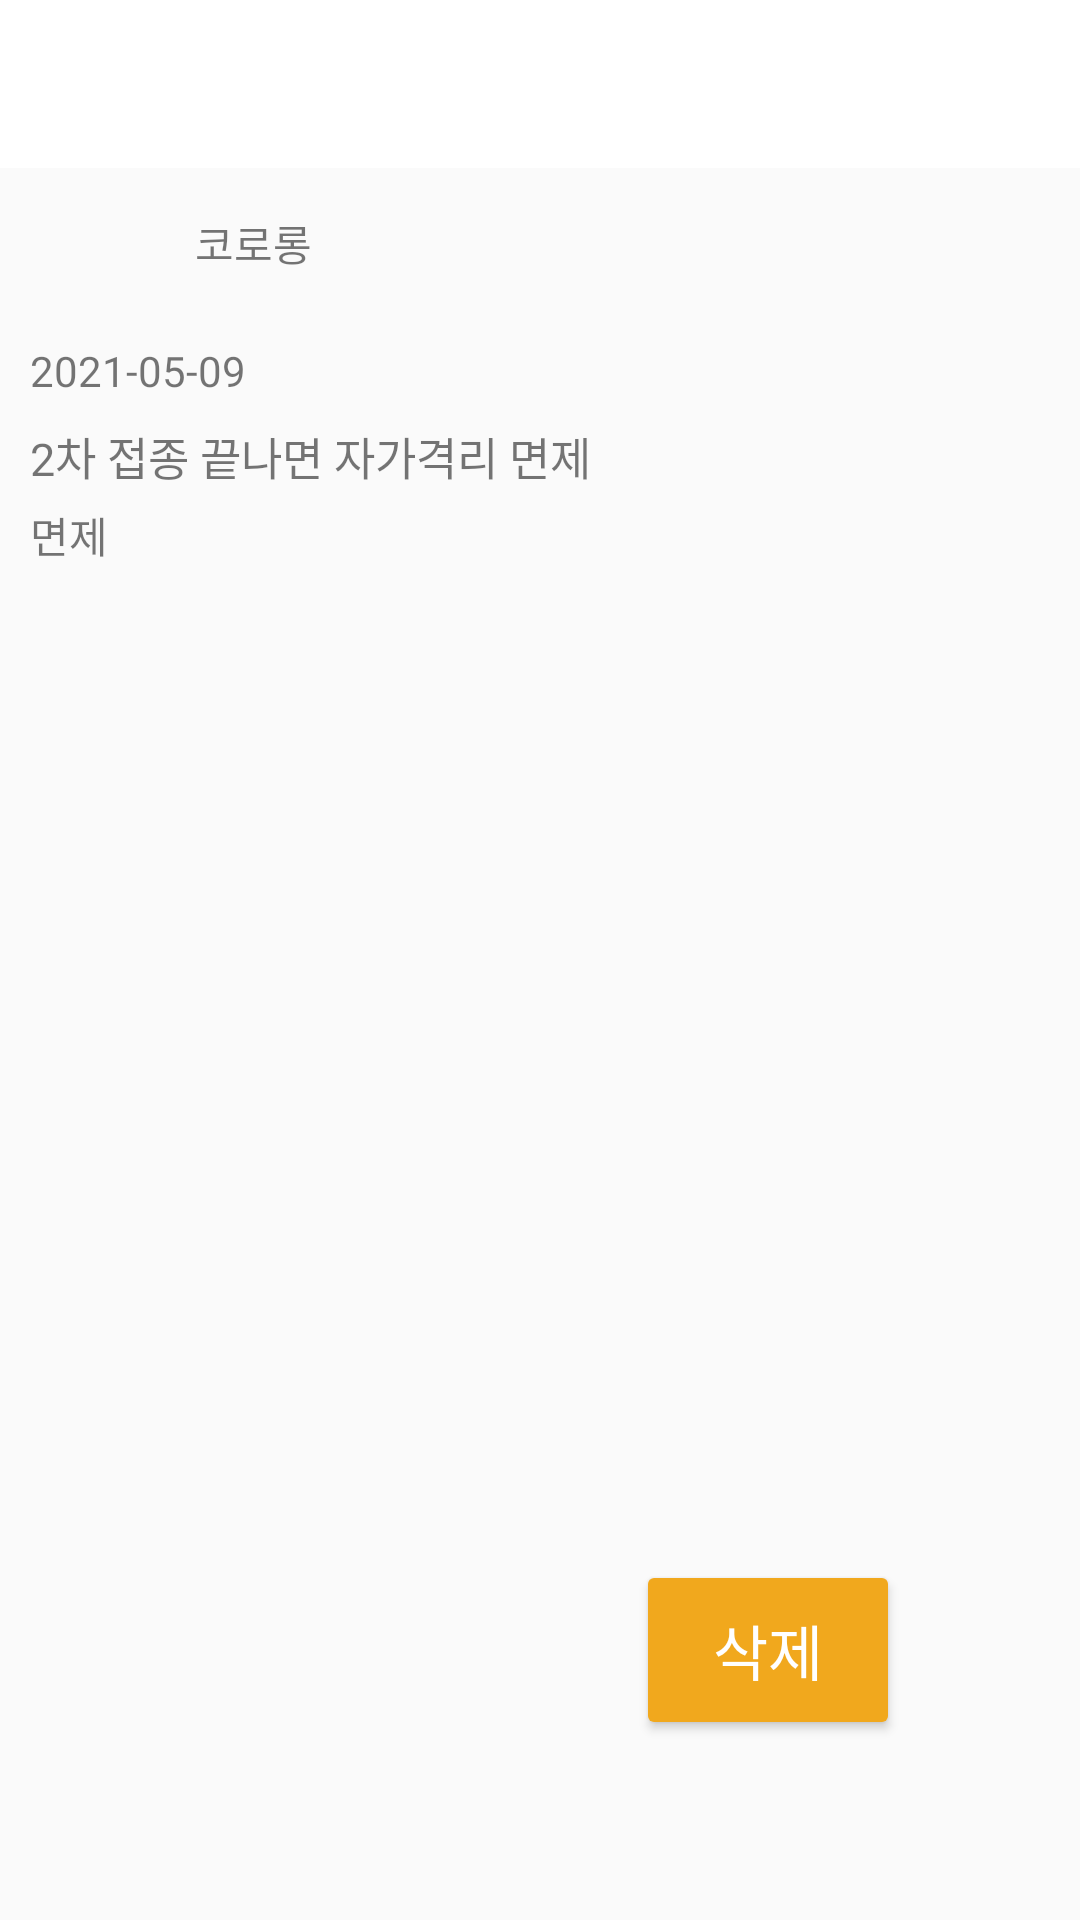

The Android layout XML behind this screen, and the referenced resources:
<!-- AndroidManifest.xml: application theme Theme.Vaccine_on -->
<!-- res/layout/activity_view1.xml -->
<?xml version="1.0" encoding="utf-8"?>
<androidx.constraintlayout.widget.ConstraintLayout xmlns:android="http://schemas.android.com/apk/res/android"
    xmlns:app="http://schemas.android.com/apk/res-auto"
    xmlns:tools="http://schemas.android.com/tools"
    android:layout_width="match_parent"
    android:layout_height="match_parent"
    tools:context=".View1Activity">

    <androidx.appcompat.widget.Toolbar
        android:id="@+id/toolbar2"
        android:layout_width="match_parent"
        android:layout_height="wrap_content"
        android:background="@color/white"
        android:minHeight="?attr/actionBarSize"
        android:theme="?attr/actionBarTheme"
        app:layout_constraintEnd_toEndOf="parent"
        app:layout_constraintStart_toStartOf="parent"
        app:layout_constraintTop_toTopOf="parent" />

    <LinearLayout
        android:id="@+id/linearLayout2"
        android:layout_width="match_parent"
        android:layout_height="wrap_content"
        android:layout_marginLeft="10dp"
        android:layout_marginRight="10dp"
        android:orientation="vertical"
        app:layout_constraintEnd_toEndOf="parent"
        app:layout_constraintStart_toStartOf="parent"
        app:layout_constraintTop_toBottomOf="@+id/toolbar2">

        <LinearLayout
            android:layout_width="match_parent"
            android:layout_height="match_parent"
            android:layout_gravity="center"
            android:gravity="center_vertical"
            android:orientation="horizontal">

            <ImageView
                android:id="@+id/imageView2"
                android:layout_width="50dp"
                android:layout_height="50dp"
                tools:srcCompat="@tools:sample/avatars" />

            <TextView
                android:id="@+id/detail_user_name"
                android:layout_width="wrap_content"
                android:layout_height="wrap_content"
                android:layout_margin="5dp"
                android:fontFamily="@font/nanum_square_b"
                android:text="코로롱" />
        </LinearLayout>

        <LinearLayout
            android:layout_width="match_parent"
            android:layout_height="match_parent"
            android:orientation="vertical">

            <TextView
                android:id="@+id/detail_date"
                android:layout_width="match_parent"
                android:layout_height="wrap_content"
                android:fontFamily="@font/nanum_square_r"
                android:paddingTop="8dp"
                android:paddingBottom="3dp"
                android:text="2021-05-09" />

            <TextView
                android:id="@+id/detail_board_title"
                android:layout_width="match_parent"
                android:layout_height="wrap_content"
                android:fontFamily="@font/nanum_square_b"
                android:paddingTop="5dp"
                android:paddingBottom="5dp"
                android:text="2차 접종 끝나면 자가격리 면제"
                android:textSize="15sp" />

            <TextView
                android:id="@+id/detail_content"
                android:layout_width="match_parent"
                android:layout_height="wrap_content"
                android:fontFamily="@font/nanum_square_r"
                android:lineSpacingExtra="6dp"
                android:text="면제" />
        </LinearLayout>

    </LinearLayout>

    <Button
        android:id="@+id/btn_delete"
        android:layout_width="wrap_content"
        android:layout_height="60dp"
        android:layout_margin="60dp"
        android:fontFamily="@font/nanum_square_b"
        android:text="삭제"
        android:textColor="@color/white"
        android:textSize="20sp"
        app:backgroundTint="@color/main_color2"
        app:layout_constraintBottom_toBottomOf="parent"
        app:layout_constraintEnd_toEndOf="parent"
        app:layout_constraintHorizontal_bias="1.0"
        app:layout_constraintStart_toStartOf="parent"
        app:layout_constraintTop_toTopOf="parent"
        app:layout_constraintVertical_bias="1.0" />

</androidx.constraintlayout.widget.ConstraintLayout>
<!-- resources referenced by this layout -->
<resources>
  <color name="main_color2">#F1A81D</color>
  <color name="white">#FFFFFFFF</color>
  
      //app color
  <style name="Theme.Vaccine_on" parent="Theme.AppCompat.Light.NoActionBar">
          
          <item name="colorPrimary">@color/purple_500</item>
          <item name="colorPrimaryVariant">@color/black</item>
          <item name="colorOnPrimary">@color/white</item>
          
          <item name="colorSecondary">@color/teal_200</item>
          <item name="colorSecondaryVariant">@color/teal_700</item>
          <item name="colorOnSecondary">@color/black</item>
          
          <item name="android:statusBarColor" tools:targetApi="l">?attr/colorPrimaryVariant</item>
          
      </style>
  <color name="purple_500">#FF6200EE</color>
  <color name="black">#FF000000</color>
  <color name="teal_200">#FF03DAC5</color>
  <color name="teal_700">#FF018786</color>
</resources>
